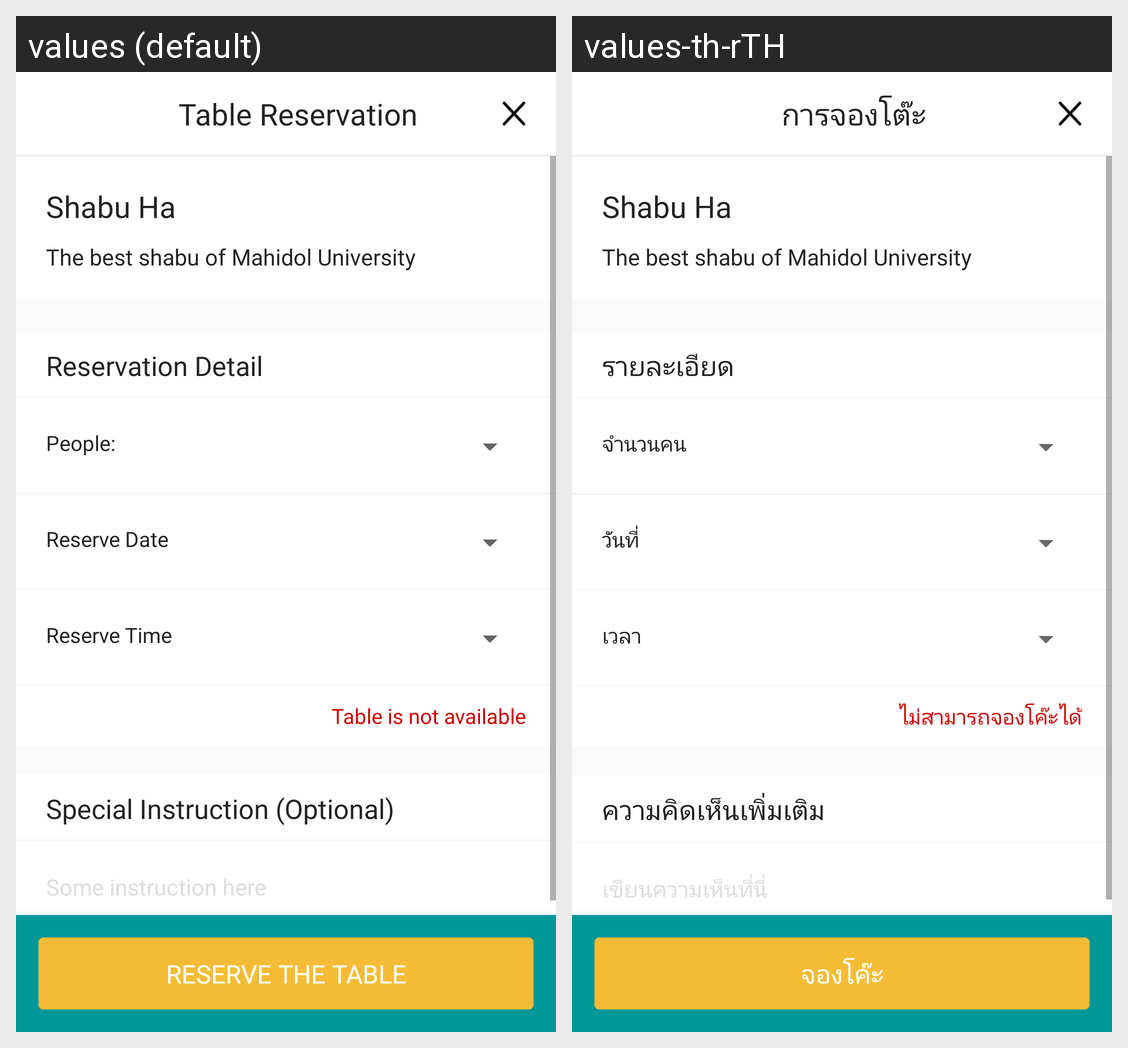

The Android screen above is rendered under two locales of the same app. Produce the string resources it draws, with the default and per-locale values.
Android screen res/layout/activity_table_reservation.xml rendered under 2 locales, left to right: values (default), values-th-rTH. Device: Nexus 5 (rendered at 1080×1920; each locale shown at half size, 540×960, under a caption strip naming it); theme AppTheme.
Strings drawn on this screen, with the default value and each locale's value (text and hints the layout hard-codes, and strings that could not be matched under every locale, appear in the picture but are not listed):

table
  values: Table Reservation
  values-th-rTH: การจองโต๊ะ

table_reservation_detail
  values: Reservation Detail
  values-th-rTH: รายละเอียด

table_people
  values: People:
  values-th-rTH: จำนวนคน

table_reserve_date
  values: Reserve Date
  values-th-rTH: วันที่

table_reserve_time
  values: Reserve Time
  values-th-rTH: เวลา

table_no_table_available
  values: Table is not available
  values-th-rTH: ไม่สามารถจองโค๊ะได้

table_special_instruction
  values: Special Instruction (Optional)
  values-th-rTH: ความคิดเห็นเพิ่มเติม

table_some_instruction
  values: Some instruction here
  values-th-rTH: เขียนความเห็นที่นี่

table_reserve_table
  values: RESERVE THE TABLE
  values-th-rTH: จองโค๊ะ
